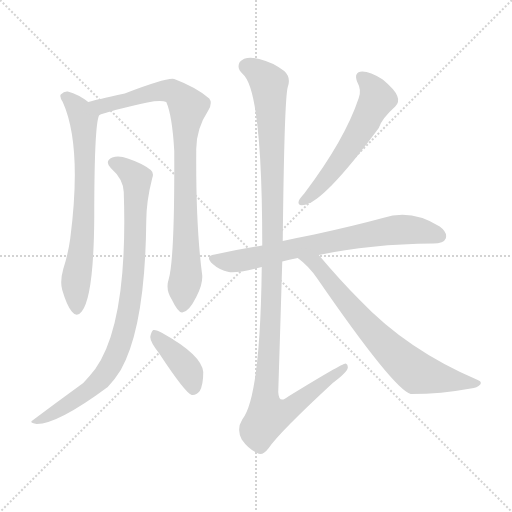
t = 0.00 s
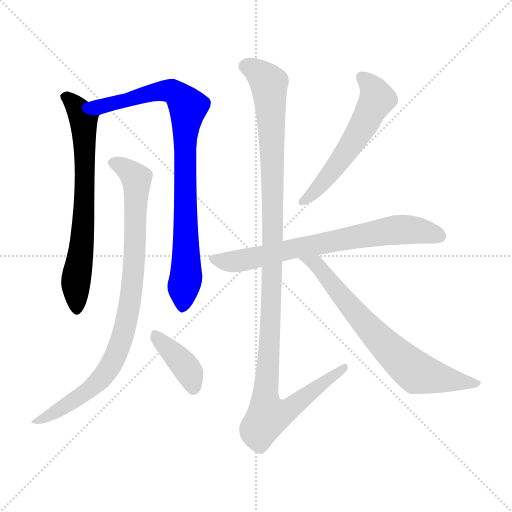
t = 1.45 s
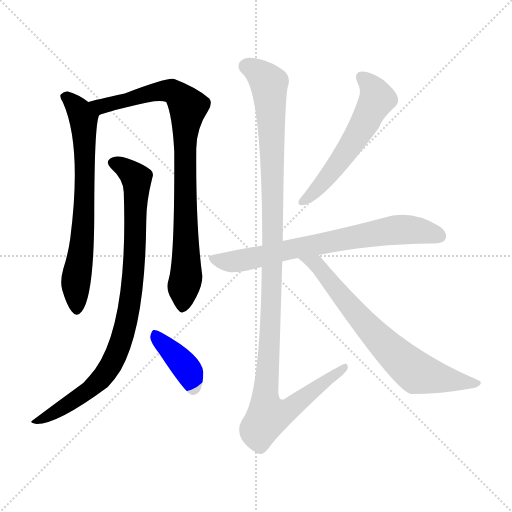
t = 2.90 s
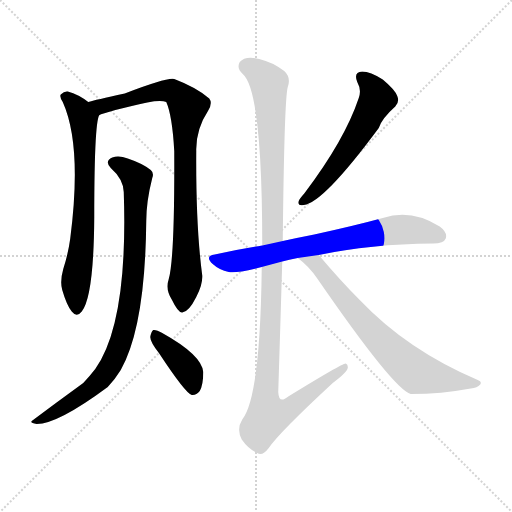
t = 4.35 s
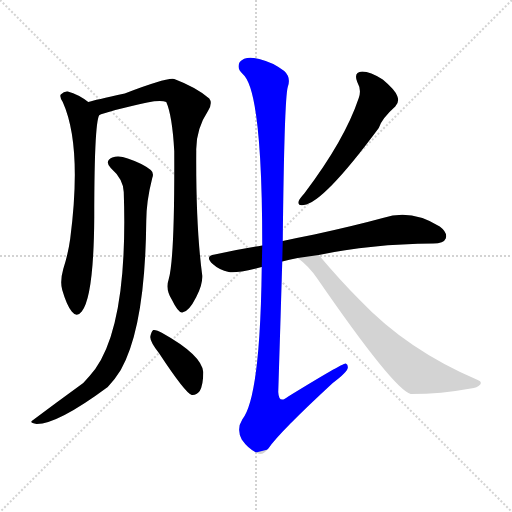
t = 5.81 s
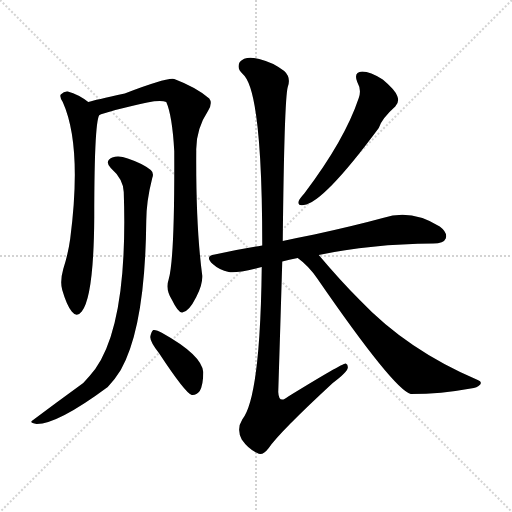
t = 7.26 s

The animated SVG that drew these frames (rendered in a browser with its animation timeline set to each time). Animation: 8 CSS @keyframes rules; one cycle of 7.26 s.

<svg version="1.1" viewBox="0 0 1024 1024" xmlns="http://www.w3.org/2000/svg">
  <g stroke="lightgray" stroke-dasharray="1,1" stroke-width="1" transform="scale(4, 4)">
    <line x1="0" y1="0" x2="256" y2="256"></line>
    <line x1="256" y1="0" x2="0" y2="256"></line>
    <line x1="128" y1="0" x2="128" y2="256"></line>
    <line x1="0" y1="128" x2="256" y2="128"></line>
  </g>
<g transform="scale(1, -1) translate(0, -900)">
   <style type="text/css">
    @keyframes keyframes0 {
      from {
       stroke: blue;
       stroke-dashoffset: 695;
       stroke-width: 128;
       }
       69% {
       animation-timing-function: step-end;
       stroke: blue;
       stroke-dashoffset: 0;
       stroke-width: 128;
       }
       to {
       stroke: black;
       stroke-width: 1024;
       }
       }
       #make-me-a-hanzi-animation-0 {
         animation: keyframes0 0.815592s both;
         animation-delay: 0.000000s;
         animation-timing-function: linear;
       }
    @keyframes keyframes1 {
      from {
       stroke: blue;
       stroke-dashoffset: 870;
       stroke-width: 128;
       }
       74% {
       animation-timing-function: step-end;
       stroke: blue;
       stroke-dashoffset: 0;
       stroke-width: 128;
       }
       to {
       stroke: black;
       stroke-width: 1024;
       }
       }
       #make-me-a-hanzi-animation-1 {
         animation: keyframes1 0.958008s both;
         animation-delay: 0.815592s;
         animation-timing-function: linear;
       }
    @keyframes keyframes2 {
      from {
       stroke: blue;
       stroke-dashoffset: 882;
       stroke-width: 128;
       }
       74% {
       animation-timing-function: step-end;
       stroke: blue;
       stroke-dashoffset: 0;
       stroke-width: 128;
       }
       to {
       stroke: black;
       stroke-width: 1024;
       }
       }
       #make-me-a-hanzi-animation-2 {
         animation: keyframes2 0.967773s both;
         animation-delay: 1.773600s;
         animation-timing-function: linear;
       }
    @keyframes keyframes3 {
      from {
       stroke: blue;
       stroke-dashoffset: 394;
       stroke-width: 128;
       }
       56% {
       animation-timing-function: step-end;
       stroke: blue;
       stroke-dashoffset: 0;
       stroke-width: 128;
       }
       to {
       stroke: black;
       stroke-width: 1024;
       }
       }
       #make-me-a-hanzi-animation-3 {
         animation: keyframes3 0.570638s both;
         animation-delay: 2.741374s;
         animation-timing-function: linear;
       }
    @keyframes keyframes4 {
      from {
       stroke: blue;
       stroke-dashoffset: 563;
       stroke-width: 128;
       }
       65% {
       animation-timing-function: step-end;
       stroke: blue;
       stroke-dashoffset: 0;
       stroke-width: 128;
       }
       to {
       stroke: black;
       stroke-width: 1024;
       }
       }
       #make-me-a-hanzi-animation-4 {
         animation: keyframes4 0.708171s both;
         animation-delay: 3.312012s;
         animation-timing-function: linear;
       }
    @keyframes keyframes5 {
      from {
       stroke: blue;
       stroke-dashoffset: 716;
       stroke-width: 128;
       }
       70% {
       animation-timing-function: step-end;
       stroke: blue;
       stroke-dashoffset: 0;
       stroke-width: 128;
       }
       to {
       stroke: black;
       stroke-width: 1024;
       }
       }
       #make-me-a-hanzi-animation-5 {
         animation: keyframes5 0.832682s both;
         animation-delay: 4.020182s;
         animation-timing-function: linear;
       }
    @keyframes keyframes6 {
      from {
       stroke: blue;
       stroke-dashoffset: 1170;
       stroke-width: 128;
       }
       79% {
       animation-timing-function: step-end;
       stroke: blue;
       stroke-dashoffset: 0;
       stroke-width: 128;
       }
       to {
       stroke: black;
       stroke-width: 1024;
       }
       }
       #make-me-a-hanzi-animation-6 {
         animation: keyframes6 1.202148s both;
         animation-delay: 4.852865s;
         animation-timing-function: linear;
       }
    @keyframes keyframes7 {
      from {
       stroke: blue;
       stroke-dashoffset: 706;
       stroke-width: 128;
       }
       70% {
       animation-timing-function: step-end;
       stroke: blue;
       stroke-dashoffset: 0;
       stroke-width: 128;
       }
       to {
       stroke: black;
       stroke-width: 1024;
       }
       }
       #make-me-a-hanzi-animation-7 {
         animation: keyframes7 0.824544s both;
         animation-delay: 6.055013s;
         animation-timing-function: linear;
       }
</style>
<path d="M 176.5 696.0 Q 157.5 711.0 135.5 717.0 Q 128.5 718.0 121.5 711.0 Q 118.5 707.0 125.5 696.0 Q 164.5 609.0 140.5 423.0 Q 136.5 393.0 126.5 362.0 Q 119.5 337.0 124.5 320.0 Q 133.5 289.0 143.5 277.0 Q 153.5 264.0 163.5 277.0 Q 187.5 307.0 188.5 465.0 Q 188.5 672.0 200.5 671.0 C 203.5 677.0 201.5 679.0 176.5 696.0 Z" fill="lightgray"></path> 
<path d="M 337.5 342.0 Q 330.5 321.0 343.5 301.0 Q 356.5 274.0 364.5 275.0 Q 377.5 276.0 392.5 306.0 Q 405.5 330.0 404.5 349.0 Q 391.5 446.0 392.5 598.0 Q 391.5 641.0 416.5 679.0 Q 425.5 694.0 418.5 703.0 Q 393.5 725.0 348.5 742.0 Q 335.5 746.0 249.5 713.0 Q 189.5 700.0 176.5 696.0 C 147.5 689.0 171.5 662.0 200.5 671.0 Q 231.5 681.0 259.5 687.0 Q 317.5 703.0 332.5 696.0 Q 344.5 669.0 348.5 598.0 Q 349.5 384.0 337.5 342.0 Z" fill="lightgray"></path> 
<path d="M 247.5 516.0 Q 256.5 255.0 190.5 162.0 Q 180.5 149.0 166.5 134.0 Q 115.5 97.0 63.5 58.0 Q 59.5 54.0 73.5 52.0 Q 115.5 52.0 215.5 126.0 Q 230.5 142.0 241.5 160.0 Q 290.5 247.0 292.5 457.0 Q 292.5 497.0 304.5 544.0 Q 308.5 554.0 301.5 560.0 Q 285.5 573.0 255.5 583.0 Q 237.5 590.0 224.5 585.0 Q 208.5 578.0 221.5 564.0 Q 246.5 542.0 247.5 516.0 Z" fill="lightgray"></path> 
<path d="M 318.5 193.0 Q 370.5 114.0 383.5 110.0 Q 392.5 109.0 399.5 118.0 Q 406.5 130.0 406.5 156.0 Q 403.5 190.0 324.5 234.0 Q 312.5 241.0 306.5 240.0 Q 302.5 237.0 300.5 226.0 Q 300.5 216.0 318.5 193.0 Z" fill="lightgray"></path> 
<path d="M 714.5 736.0 Q 723.5 720.0 717.5 704.0 Q 689.5 620.0 608.5 513.0 Q 599.5 503.0 597.5 498.0 Q 594.5 488.0 607.5 490.0 Q 646.5 494.0 757.5 644.0 Q 763.5 663.0 790.5 687.0 Q 799.5 696.0 794.5 708.0 Q 790.5 720.0 765.5 741.0 Q 740.5 757.0 724.5 757.0 Q 706.5 756.0 714.5 736.0 Z" fill="lightgray"></path> 
<path d="M 637.5 390.0 Q 740.5 412.0 866.5 413.0 Q 887.5 413.0 891.5 423.0 Q 895.5 435.0 879.5 447.0 Q 822.5 483.0 765.5 464.0 Q 710.5 449.0 628.5 431.0 Q 597.5 425.0 565.5 418.0 L 524.5 409.0 Q 478.5 402.0 429.5 391.0 Q 408.5 388.0 425.5 372.0 Q 438.5 360.0 457.5 356.0 Q 472.5 353.0 523.5 366.0 L 564.5 377.0 Q 577.5 381.0 595.5 384.0 L 637.5 390.0 Z" fill="lightgray"></path> 
<path d="M 565.5 418.0 Q 568.5 701.0 575.5 726.0 Q 582.5 745.0 568.5 758.0 Q 544.5 776.0 518.5 782.0 Q 490.5 789.0 479.5 776.0 Q 472.5 764.0 485.5 752.0 Q 524.5 719.0 524.5 409.0 L 523.5 366.0 Q 520.5 105.0 484.5 61.0 Q 472.5 42.0 483.5 21.0 Q 496.5 2.0 514.5 -6.0 Q 524.5 -13.0 537.5 4.0 Q 558.5 35.0 665.5 134.0 Q 693.5 155.0 695.5 164.0 Q 696.5 171.0 691.5 173.0 Q 685.5 174.0 576.5 107.0 Q 557.5 91.0 556.5 116.0 Q 560.5 243.0 564.5 377.0 L 565.5 418.0 Z" fill="lightgray"></path> 
<path d="M 595.5 384.0 Q 617.5 368.0 634.5 343.0 Q 787.5 121.0 821.5 112.0 Q 882.5 112.0 941.5 123.0 Q 954.5 124.0 960.5 131.0 Q 964.5 137.0 955.5 140.0 Q 814.5 200.0 719.5 300.0 Q 680.5 339.0 637.5 390.0 C 618.5 413.0 572.5 403.0 595.5 384.0 Z" fill="lightgray"></path> 
      <clipPath id="make-me-a-hanzi-clip-0">
      <path d="M 176.5 696.0 Q 157.5 711.0 135.5 717.0 Q 128.5 718.0 121.5 711.0 Q 118.5 707.0 125.5 696.0 Q 164.5 609.0 140.5 423.0 Q 136.5 393.0 126.5 362.0 Q 119.5 337.0 124.5 320.0 Q 133.5 289.0 143.5 277.0 Q 153.5 264.0 163.5 277.0 Q 187.5 307.0 188.5 465.0 Q 188.5 672.0 200.5 671.0 C 203.5 677.0 201.5 679.0 176.5 696.0 Z" fill="lightgray"></path>
      </clipPath>
      <path clip-path="url(#make-me-a-hanzi-clip-0)" d="M 132.5 706.0 L 156.5 682.0 L 167.5 661.0 L 170.5 480.0 L 151.5 331.0 L 153.5 281.0 " fill="none" id="make-me-a-hanzi-animation-0" stroke-dasharray="567 1134" stroke-linecap="round"></path>

      <clipPath id="make-me-a-hanzi-clip-1">
      <path d="M 337.5 342.0 Q 330.5 321.0 343.5 301.0 Q 356.5 274.0 364.5 275.0 Q 377.5 276.0 392.5 306.0 Q 405.5 330.0 404.5 349.0 Q 391.5 446.0 392.5 598.0 Q 391.5 641.0 416.5 679.0 Q 425.5 694.0 418.5 703.0 Q 393.5 725.0 348.5 742.0 Q 335.5 746.0 249.5 713.0 Q 189.5 700.0 176.5 696.0 C 147.5 689.0 171.5 662.0 200.5 671.0 Q 231.5 681.0 259.5 687.0 Q 317.5 703.0 332.5 696.0 Q 344.5 669.0 348.5 598.0 Q 349.5 384.0 337.5 342.0 Z" fill="lightgray"></path>
      </clipPath>
      <path clip-path="url(#make-me-a-hanzi-clip-1)" d="M 181.5 693.0 L 205.5 688.0 L 334.5 719.0 L 358.5 708.0 L 376.5 687.0 L 369.5 628.0 L 372.5 351.0 L 365.5 285.0 " fill="none" id="make-me-a-hanzi-animation-1" stroke-dasharray="742 1484" stroke-linecap="round"></path>

      <clipPath id="make-me-a-hanzi-clip-2">
      <path d="M 247.5 516.0 Q 256.5 255.0 190.5 162.0 Q 180.5 149.0 166.5 134.0 Q 115.5 97.0 63.5 58.0 Q 59.5 54.0 73.5 52.0 Q 115.5 52.0 215.5 126.0 Q 230.5 142.0 241.5 160.0 Q 290.5 247.0 292.5 457.0 Q 292.5 497.0 304.5 544.0 Q 308.5 554.0 301.5 560.0 Q 285.5 573.0 255.5 583.0 Q 237.5 590.0 224.5 585.0 Q 208.5 578.0 221.5 564.0 Q 246.5 542.0 247.5 516.0 Z" fill="lightgray"></path>
      </clipPath>
      <path clip-path="url(#make-me-a-hanzi-clip-2)" d="M 226.5 574.0 L 243.5 568.0 L 273.5 542.0 L 268.5 366.0 L 245.5 227.0 L 223.5 174.0 L 195.5 135.0 L 135.5 91.0 L 71.5 60.0 " fill="none" id="make-me-a-hanzi-animation-2" stroke-dasharray="754 1508" stroke-linecap="round"></path>

      <clipPath id="make-me-a-hanzi-clip-3">
      <path d="M 318.5 193.0 Q 370.5 114.0 383.5 110.0 Q 392.5 109.0 399.5 118.0 Q 406.5 130.0 406.5 156.0 Q 403.5 190.0 324.5 234.0 Q 312.5 241.0 306.5 240.0 Q 302.5 237.0 300.5 226.0 Q 300.5 216.0 318.5 193.0 Z" fill="lightgray"></path>
      </clipPath>
      <path clip-path="url(#make-me-a-hanzi-clip-3)" d="M 309.5 231.0 L 369.5 169.0 L 386.5 120.0 " fill="none" id="make-me-a-hanzi-animation-3" stroke-dasharray="266 532" stroke-linecap="round"></path>

      <clipPath id="make-me-a-hanzi-clip-4">
      <path d="M 714.5 736.0 Q 723.5 720.0 717.5 704.0 Q 689.5 620.0 608.5 513.0 Q 599.5 503.0 597.5 498.0 Q 594.5 488.0 607.5 490.0 Q 646.5 494.0 757.5 644.0 Q 763.5 663.0 790.5 687.0 Q 799.5 696.0 794.5 708.0 Q 790.5 720.0 765.5 741.0 Q 740.5 757.0 724.5 757.0 Q 706.5 756.0 714.5 736.0 Z" fill="lightgray"></path>
      </clipPath>
      <path clip-path="url(#make-me-a-hanzi-clip-4)" d="M 723.5 745.0 L 751.5 712.0 L 748.5 691.0 L 690.5 592.0 L 631.5 519.0 L 605.5 498.0 " fill="none" id="make-me-a-hanzi-animation-4" stroke-dasharray="435 870" stroke-linecap="round"></path>

      <clipPath id="make-me-a-hanzi-clip-5">
      <path d="M 637.5 390.0 Q 740.5 412.0 866.5 413.0 Q 887.5 413.0 891.5 423.0 Q 895.5 435.0 879.5 447.0 Q 822.5 483.0 765.5 464.0 Q 710.5 449.0 628.5 431.0 Q 597.5 425.0 565.5 418.0 L 524.5 409.0 Q 478.5 402.0 429.5 391.0 Q 408.5 388.0 425.5 372.0 Q 438.5 360.0 457.5 356.0 Q 472.5 353.0 523.5 366.0 L 564.5 377.0 Q 577.5 381.0 595.5 384.0 L 637.5 390.0 Z" fill="lightgray"></path>
      </clipPath>
      <path clip-path="url(#make-me-a-hanzi-clip-5)" d="M 427.5 382.0 L 478.5 378.0 L 780.5 439.0 L 835.5 439.0 L 879.5 428.0 " fill="none" id="make-me-a-hanzi-animation-5" stroke-dasharray="588 1176" stroke-linecap="round"></path>

      <clipPath id="make-me-a-hanzi-clip-6">
      <path d="M 565.5 418.0 Q 568.5 701.0 575.5 726.0 Q 582.5 745.0 568.5 758.0 Q 544.5 776.0 518.5 782.0 Q 490.5 789.0 479.5 776.0 Q 472.5 764.0 485.5 752.0 Q 524.5 719.0 524.5 409.0 L 523.5 366.0 Q 520.5 105.0 484.5 61.0 Q 472.5 42.0 483.5 21.0 Q 496.5 2.0 514.5 -6.0 Q 524.5 -13.0 537.5 4.0 Q 558.5 35.0 665.5 134.0 Q 693.5 155.0 695.5 164.0 Q 696.5 171.0 691.5 173.0 Q 685.5 174.0 576.5 107.0 Q 557.5 91.0 556.5 116.0 Q 560.5 243.0 564.5 377.0 L 565.5 418.0 Z" fill="lightgray"></path>
      </clipPath>
      <path clip-path="url(#make-me-a-hanzi-clip-6)" d="M 492.5 768.0 L 518.5 754.0 L 537.5 733.0 L 541.5 684.0 L 547.5 432.0 L 542.5 423.0 L 540.5 230.0 L 530.5 107.0 L 535.5 67.0 L 567.5 75.0 L 691.5 168.0 " fill="none" id="make-me-a-hanzi-animation-6" stroke-dasharray="1042 2084" stroke-linecap="round"></path>

      <clipPath id="make-me-a-hanzi-clip-7">
      <path d="M 595.5 384.0 Q 617.5 368.0 634.5 343.0 Q 787.5 121.0 821.5 112.0 Q 882.5 112.0 941.5 123.0 Q 954.5 124.0 960.5 131.0 Q 964.5 137.0 955.5 140.0 Q 814.5 200.0 719.5 300.0 Q 680.5 339.0 637.5 390.0 C 618.5 413.0 572.5 403.0 595.5 384.0 Z" fill="lightgray"></path>
      </clipPath>
      <path clip-path="url(#make-me-a-hanzi-clip-7)" d="M 602.5 382.0 L 632.5 371.0 L 733.5 248.0 L 832.5 155.0 L 953.5 133.0 " fill="none" id="make-me-a-hanzi-animation-7" stroke-dasharray="578 1156" stroke-linecap="round"></path>

</g>
</svg>
